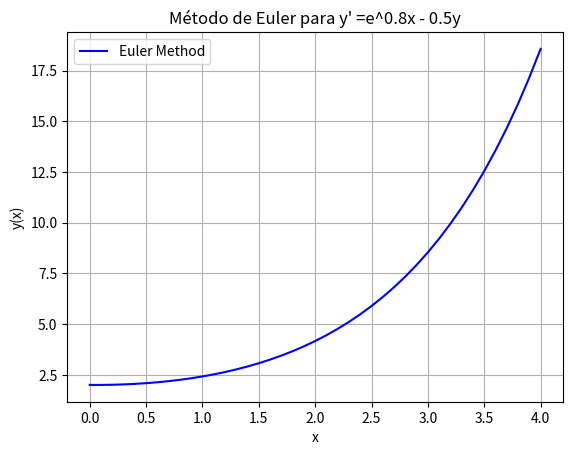

Python code for this plot:
import numpy as np
import matplotlib.pyplot as plt

def euler(f, t0, y0, t_final, h):
    """
    Método de Euler para resolver la ecuación diferencial y' = f(t, y)
    
    Parámetros:
    f       -- función que representa la ecuación diferencial y' = f(t, y)
    t0      -- valor inicial de t
    y0      -- valor inicial de y
    t_final -- valor final de t
    h       -- tamaño del paso

    Retorna:
    t_values -- array con los valores de t
    y_values -- array con los valores de y calculados en los puntos t
    """
    
    # Inicializar las listas para t y y
    t_values = np.arange(t0, t_final + h, h)
    y_values = np.zeros(len(t_values))
    
    # Condiciones iniciales
    y_values[0] = y0
    
    # Imprimir encabezado de la tabla
    print(f"{'Iteración':<10} {'x':<10} {'y (aproximado)':<20}")
    print("-" * 40)
    
    # Imprimir valores iniciales
    print(f"{0:<10} {t0:<10.4f} {y0:<20.6f}")
    
    # Aplicar el método de Euler
    for i in range(1, len(t_values)):
        t = t_values[i - 1]
        y = y_values[i - 1]
        y_values[i] = y + h * f(t, y)
        
        # Imprimir los valores de cada iteración
        print(f"{i:<10} {t_values[i]:<10.4f} {y_values[i]:<20.6f}")
    
    return t_values, y_values

# Definir la ecuación diferencial
def f(x, y):
    return np.exp(0.8 * x) - 0.50 * y

# Parámetros iniciales
x0 = 0        # x inicial
y0 = 2        # Valor inicial de y
x_final = 4   # x final
h = 0.1       # Tamaño del paso

# Aplicar el método de Euler
t_values, y_values = euler(f, x0, y0, x_final, h)

# Graficar los resultados
plt.plot(t_values, y_values, label="Euler Method", color="blue")
plt.xlabel("x")
plt.ylabel("y(x)")
plt.title("Método de Euler para y' =e^0.8x - 0.5y")
plt.legend()
plt.grid(True)

# Mostrar la gráfica
plt.show()
